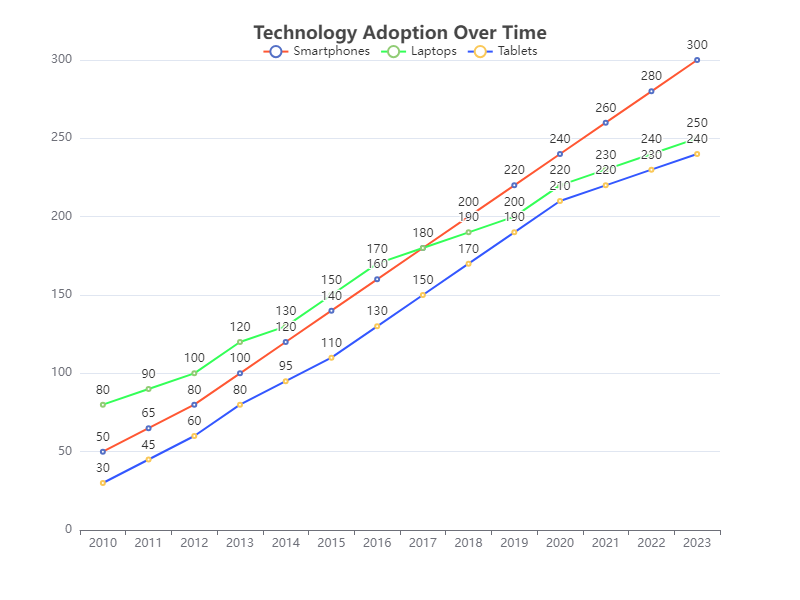

The table this chart was drawn from, first rows:
Year, Smartphones, Laptops, Tablets
2010, 50, 80, 30
2011, 65, 90, 45
2012, 80, 100, 60
2013, 100, 120, 80
2014, 120, 130, 95
2015, 140, 150, 110
2016, 160, 170, 130
2017, 180, 180, 150
2018, 200, 190, 170
2019, 220, 200, 190
2020, 240, 220, 210
2021, 260, 230, 220
2022, 280, 240, 230
2023, 300, 250, 240
